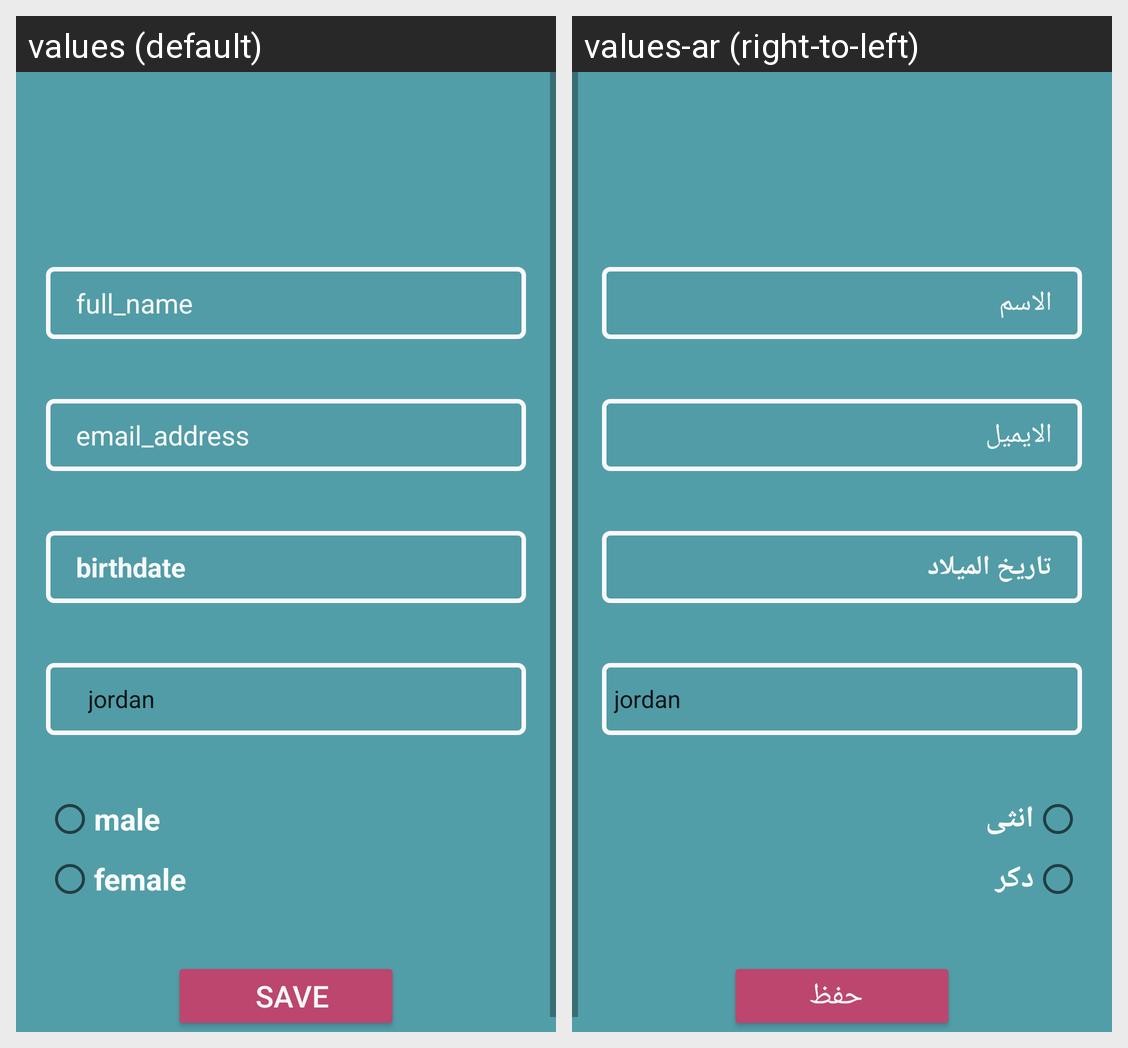

Locale-by-locale string values for the Android screen shown in this grid:
Android screen res/layout/activity_main.xml rendered under 2 locales, left to right: values (default), values-ar (right-to-left). Device: Nexus 5 (rendered at 1080×1920; each locale shown at half size, 540×960, under a caption strip naming it); theme Theme.AndroidFinalProject2.
Strings drawn on this screen, with the default value and each locale's value (text and hints the layout hard-codes, and strings that could not be matched under every locale, appear in the picture but are not listed):

full_name
  values: full_name
  values-ar: الاسم

email_address
  values: email_address
  values-ar: الايميل

birthdate
  values: birthdate
  values-ar: تاريخ الميلاد

male
  values: male
  values-ar: انثى

female
  values: female
  values-ar: دكر

save
  values: save
  values-ar: حفظ
